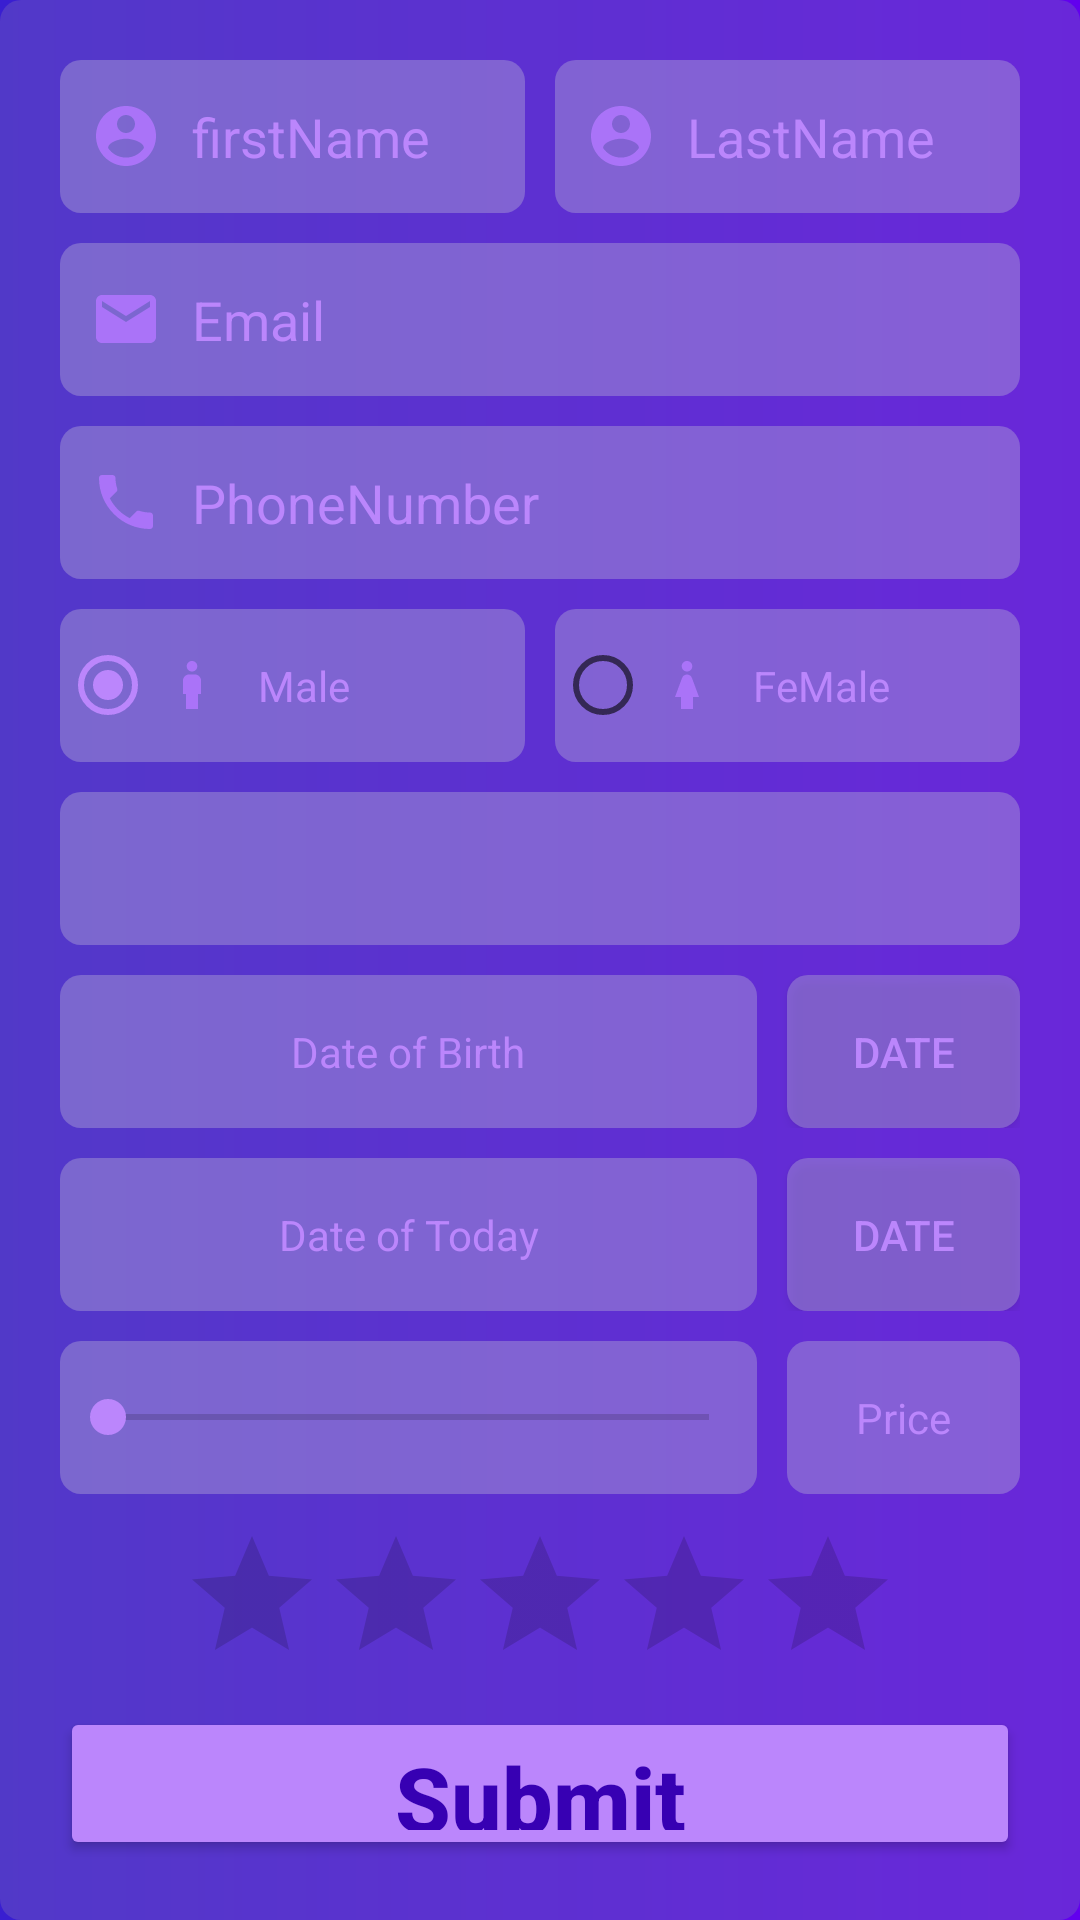

Produce the Android XML layout that renders to this screen, including the resource entries it uses.
<!-- AndroidManifest.xml: application theme Theme.Taskapp -->
<!-- res/layout/activity_astrology1.xml -->
<?xml version="1.0" encoding="utf-8"?>
<LinearLayout xmlns:android="http://schemas.android.com/apk/res/android"
    xmlns:app="http://schemas.android.com/apk/res-auto"
    xmlns:tools="http://schemas.android.com/tools"
    android:layout_width="match_parent"
    android:layout_height="match_parent"
    tools:context=".Astrology1"
    android:orientation="vertical"
    android:weightSum="10"
    android:background="@drawable/astrology_main"

    >
    











    <LinearLayout
        android:layout_width="match_parent"
        android:layout_height="wrap_content"
        android:orientation="vertical"
        android:layout_weight="10"
        android:padding="20dp"
        android:weightSum="10"
        android:background="@drawable/background_astrology"
        >
            <LinearLayout
                android:layout_width="match_parent"
                android:layout_height="0dp"
                android:layout_weight="1"
                android:weightSum="2"
                >

                <EditText
                    android:layout_width="0dp"
                    android:layout_height="match_parent"
                    android:layout_weight="1"
                    android:hint="firstName"
                    android:textColorHint="@color/purple_200"
                    android:background="@drawable/background_entity"
                    android:paddingLeft="10dp"
                    android:drawableLeft="@drawable/account_astrology"
                    android:drawablePadding="10dp"
                    android:imeOptions="actionNext"
                    android:singleLine="true"
                    android:inputType="text"
                    android:textColor="@color/purple_200"
                    android:id="@+id/astro1_fname"

                    />
                <EditText
                    android:layout_width="0dp"
                    android:layout_height="match_parent"
                    android:layout_weight="1"
                    android:imeOptions="actionNext"
                    android:hint="LastName"
                    android:textColorHint="@color/purple_200"
                    android:layout_marginLeft="10dp"
                    android:background="@drawable/background_entity"
                    android:inputType="text"
                    android:drawableLeft="@drawable/account_astrology"
                    android:drawablePadding="10dp"
                    android:singleLine="true"
                    android:paddingLeft="10dp"
                    android:textColor="@color/purple_200"
                    android:id="@+id/astro1_lname"
                    />




            </LinearLayout>


        <EditText
            android:layout_marginTop="10dp"
            android:layout_width="match_parent"
            android:layout_height="0dp"
            android:paddingLeft="10dp"
            android:inputType="textEmailAddress"
            android:layout_weight="1"
            android:hint="Email"
            android:singleLine="true"
            android:imeOptions="actionNext"
            android:textColorHint="@color/purple_200"
            android:background="@drawable/background_entity"
            android:drawableLeft="@drawable/ic_baseline_email_24"
            android:drawablePadding="10dp"
            android:textColor="@color/purple_200"
            android:id="@+id/astro1_email"

            />

        <EditText
            android:layout_marginTop="10dp"
            android:layout_width="match_parent"
            android:layout_height="0dp"
            android:layout_weight="1"
            android:hint="PhoneNumber"
            android:singleLine="true"
            android:paddingLeft="10dp"
            android:textColorHint="@color/purple_200"
            android:imeOptions="actionNext"
            android:background="@drawable/background_entity"
            android:drawableLeft="@drawable/phone_astrology"
            android:drawablePadding="10dp"
            android:inputType="phone"
            android:textColor="@color/purple_200"
            android:id="@+id/astro1_number"
            />

        <RadioGroup
            android:layout_marginTop="10dp"
            android:layout_width="match_parent"
            android:layout_height="0dp"
            android:layout_weight="1"
            android:weightSum="2"
            android:imeOptions="actionNext"
            android:orientation="horizontal"
            android:id="@+id/astro1_gender"
            >
            <RadioButton
                android:layout_width="0dp"
                android:layout_height="match_parent"
                android:layout_weight="1"
                android:text="Male"
                android:textColor="@color/purple_200"
                android:background="@drawable/background_entity"
                android:layout_marginRight="10dp"
                android:drawableLeft="@drawable/boy_astrology"
                android:drawablePadding="10dp"
                android:id="@+id/astro1_male"
                android:checked="true"

                />
            <RadioButton
                android:layout_width="0dp"
                android:layout_height="match_parent"
                android:layout_weight="1"
                android:text="FeMale"
                android:textColor="@color/purple_200"
                android:background="@drawable/background_entity"
                android:drawableLeft="@drawable/girl_astrology"
                android:drawablePadding="10dp"
                android:id="@+id/astro1_female"
                android:checked="false"
                />

        </RadioGroup>

        <Spinner
            android:layout_width="match_parent"
            android:layout_height="0dp"
            android:layout_weight="1"
            android:imeOptions="actionNext"
            android:background="@drawable/background_entity"
            android:layout_marginTop="10dp"
            android:id="@+id/astro1_city"


            />
        <LinearLayout
            android:layout_width="match_parent"
            android:layout_height="0dp"
            android:layout_weight="1"
            android:layout_marginTop="10dp"
            android:weightSum="2"
            android:imeOptions="actionNext"
            >
            <TextView
                android:layout_width="0dp"
                android:layout_height="match_parent"
                android:layout_weight="1.5"
                android:background="@drawable/background_entity"
                android:layout_marginRight="10dp"
                android:hint="Date of Birth"
                android:textColorHint="@color/purple_200"
                android:gravity="center"
                android:id="@+id/astro1_tdob"
                android:textColor="@color/purple_200"

                />

            <android.widget.Button
                android:layout_width="0dp"
                android:layout_height="match_parent"
                android:layout_weight="0.5"
                android:background="@drawable/background_entity"
                android:text="Date"
                android:textColor="@color/purple_200"
                android:id="@+id/astro1_dob"
                />




        </LinearLayout>

        <LinearLayout
            android:layout_width="match_parent"
            android:layout_height="0dp"
            android:layout_weight="1"
            android:layout_marginTop="10dp"
            android:weightSum="2"
            >
            <TextView
                android:layout_width="0dp"
                android:layout_height="match_parent"
                android:layout_weight="1.5"
                android:background="@drawable/background_entity"
                android:layout_marginRight="10dp"
                android:hint="Date of Today"
                android:textColorHint="@color/purple_200"
                android:gravity="center"
                android:id="@+id/astro1_tdot"
                android:textColor="@color/purple_200"

                />

            <android.widget.Button
                android:layout_width="0dp"
                android:layout_height="match_parent"
                android:layout_weight="0.5"
                android:background="@drawable/background_entity"
                android:text="Date"
                android:textColor="@color/purple_200"
                android:id="@+id/astro1_dot"
                />




        </LinearLayout>

        <LinearLayout
            android:layout_width="match_parent"
            android:layout_height="0dp"
            android:layout_weight="1"
            android:weightSum="2"
            android:layout_marginTop="10dp"
            >


        <SeekBar

            android:layout_width="0dp"
            android:layout_height="match_parent"
            android:layout_weight="1.5"
            android:outlineAmbientShadowColor="@color/purple_200"
            android:outlineSpotShadowColor="@color/purple_200"
            android:background="@drawable/background_entity"
            android:layout_marginRight="10dp"
            android:id="@+id/astro1_seekbar"
            android:min="500"
            android:max="1200"

            />

            <TextView
                android:layout_width="0dp"
                android:layout_height="match_parent"
                android:layout_weight="0.5"
                android:background="@drawable/background_entity"
                android:text="Price"
                android:textColor="@color/purple_200"
                android:gravity="center"
                android:id="@+id/astro1_seekbart"
                />
        </LinearLayout>





        <RatingBar
            android:layout_marginTop="10dp"
            android:layout_width="wrap_content"
            android:layout_height="0dp"
            android:layout_weight="1"
            android:numStars="5"
            android:layout_gravity="center"
            android:theme="@style/Animation.Design.BottomSheetDialog"
            android:id="@+id/astro1_ratingbar"
            />


        <Button
            android:layout_marginTop="10dp"
            android:layout_width="match_parent"
            android:layout_height="0dp"
            android:layout_weight="1"
            android:text="Submit"
            android:backgroundTint="@color/purple_200"
            android:textColor="@color/purple_700"
            android:textStyle="bold"
            android:textAllCaps="false"
            android:textSize="30sp"
            android:id="@+id/astrology_signbtn"
            />





    </LinearLayout>
</LinearLayout>
<!-- resources referenced by this layout -->
<resources>
  <!-- drawable account_astrology (drawable) -->
  <vector android:height="24dp" android:tint="#AA73F8"
      android:viewportHeight="24" android:viewportWidth="24"
      android:width="24dp" xmlns:android="http://schemas.android.com/apk/res/android">
      <path android:fillColor="@android:color/white" android:pathData="M12,2C6.48,2 2,6.48 2,12s4.48,10 10,10 10,-4.48 10,-10S17.52,2 12,2zM12,5c1.66,0 3,1.34 3,3s-1.34,3 -3,3 -3,-1.34 -3,-3 1.34,-3 3,-3zM12,19.2c-2.5,0 -4.71,-1.28 -6,-3.22 0.03,-1.99 4,-3.08 6,-3.08 1.99,0 5.97,1.09 6,3.08 -1.29,1.94 -3.5,3.22 -6,3.22z"/>
  </vector>
  <!-- drawable astrology_main (drawable) -->
  <?xml version="1.0" encoding="utf-8"?>
  <shape xmlns:android="http://schemas.android.com/apk/res/android" android:shape="rectangle">
      <gradient android:startColor="#391ED1"
          android:endColor="@color/purple_500"
  
          />
  </shape>
  <!-- drawable background_astrology (drawable) -->
  <?xml version="1.0" encoding="utf-8"?>
  <shape xmlns:android="http://schemas.android.com/apk/res/android" android:shape="rectangle">
      <solid android:color="#6A735EBC" ></solid>
      <corners android:radius="7dp"/>
  </shape>
  <!-- drawable background_entity (drawable) -->
  <?xml version="1.0" encoding="utf-8"?>
  <shape xmlns:android="http://schemas.android.com/apk/res/android" android:shape="rectangle">
      <solid android:color="#72ACA1D5" ></solid>
      <corners android:radius="7dp"/>
  </shape>
  <!-- drawable boy_astrology (drawable) -->
  <vector android:height="24dp" android:tint="#AA73F8"
      android:viewportHeight="24" android:viewportWidth="24"
      android:width="24dp" xmlns:android="http://schemas.android.com/apk/res/android">
      <path android:fillColor="@android:color/white" android:pathData="M12,7.5c0.97,0 1.75,-0.78 1.75,-1.75S12.97,4 12,4s-1.75,0.78 -1.75,1.75S11.03,7.5 12,7.5zM14,20v-5h1v-4.5c0,-1.1 -0.9,-2 -2,-2h-2c-1.1,0 -2,0.9 -2,2V15h1v5H14z"/>
  </vector>
  <!-- drawable girl_astrology (drawable) -->
  <vector android:height="24dp" android:tint="#AA73F8"
      android:viewportHeight="24" android:viewportWidth="24"
      android:width="24dp" xmlns:android="http://schemas.android.com/apk/res/android">
      <path android:fillColor="@android:color/white" android:pathData="M12,7.5c0.97,0 1.75,-0.78 1.75,-1.75S12.97,4 12,4s-1.75,0.78 -1.75,1.75S11.03,7.5 12,7.5zM14,16v4h-4v-4H8l2.38,-6.38C10.63,8.95 11.28,8.5 12,8.5s1.37,0.45 1.62,1.12L16,16H14z"/>
  </vector>
  <!-- drawable ic_baseline_email_24 (drawable) -->
  <vector android:height="24dp" android:tint="#AA73F8"
      android:viewportHeight="24" android:viewportWidth="24"
      android:width="24dp" xmlns:android="http://schemas.android.com/apk/res/android">
      <path android:fillColor="@android:color/white" android:pathData="M20,4L4,4c-1.1,0 -1.99,0.9 -1.99,2L2,18c0,1.1 0.9,2 2,2h16c1.1,0 2,-0.9 2,-2L22,6c0,-1.1 -0.9,-2 -2,-2zM20,8l-8,5 -8,-5L4,6l8,5 8,-5v2z"/>
  </vector>
  <style name="Theme.Taskapp" parent="Theme.MaterialComponents.DayNight.NoActionBar">
          
          <item name="colorPrimary">@color/purple_500</item>
          <item name="colorPrimaryVariant">@color/purple_700</item>
          <item name="colorOnPrimary">@color/white</item>
          
          <item name="colorSecondary">@color/purple_200</item>
          <item name="colorSecondaryVariant">@color/teal_700</item>
          <item name="colorOnSecondary">@color/black</item>
          
          <item name="android:statusBarColor" tools:targetApi="l">?attr/colorPrimaryVariant</item>
          
  
      </style>
  <!-- not gathered from this repository: default colours our renderer supplied (Android Studio template values) -->
  <color name="purple_200">#FFBB86FC</color>
  <color name="purple_500">#FF6200EE</color>
  <color name="purple_700">#FF3700B3</color>
  <color name="teal_700">#FF018786</color>
  <color name="black">#FF000000</color>
  <color name="white">#FFFFFFFF</color>
</resources>
